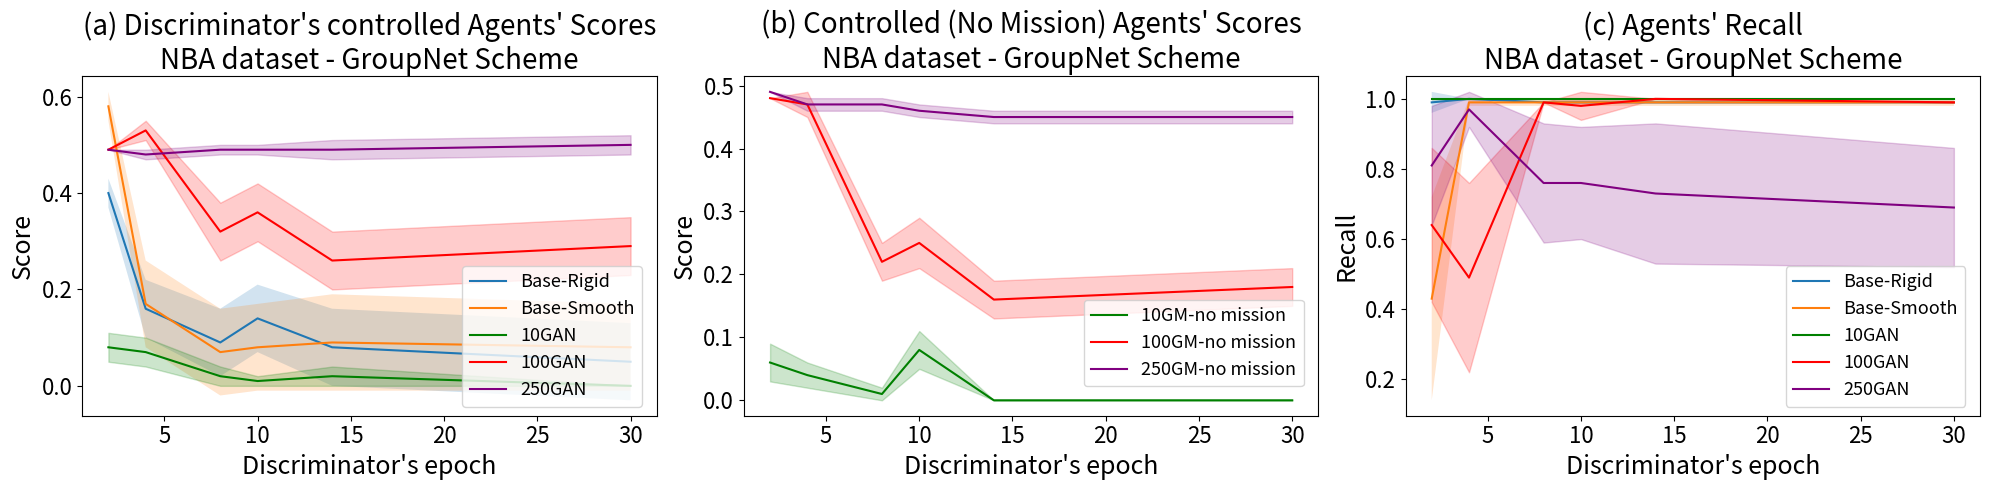
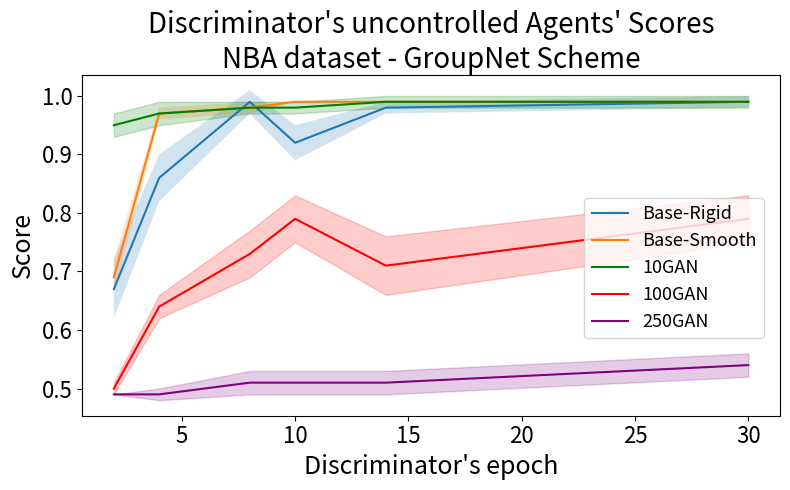
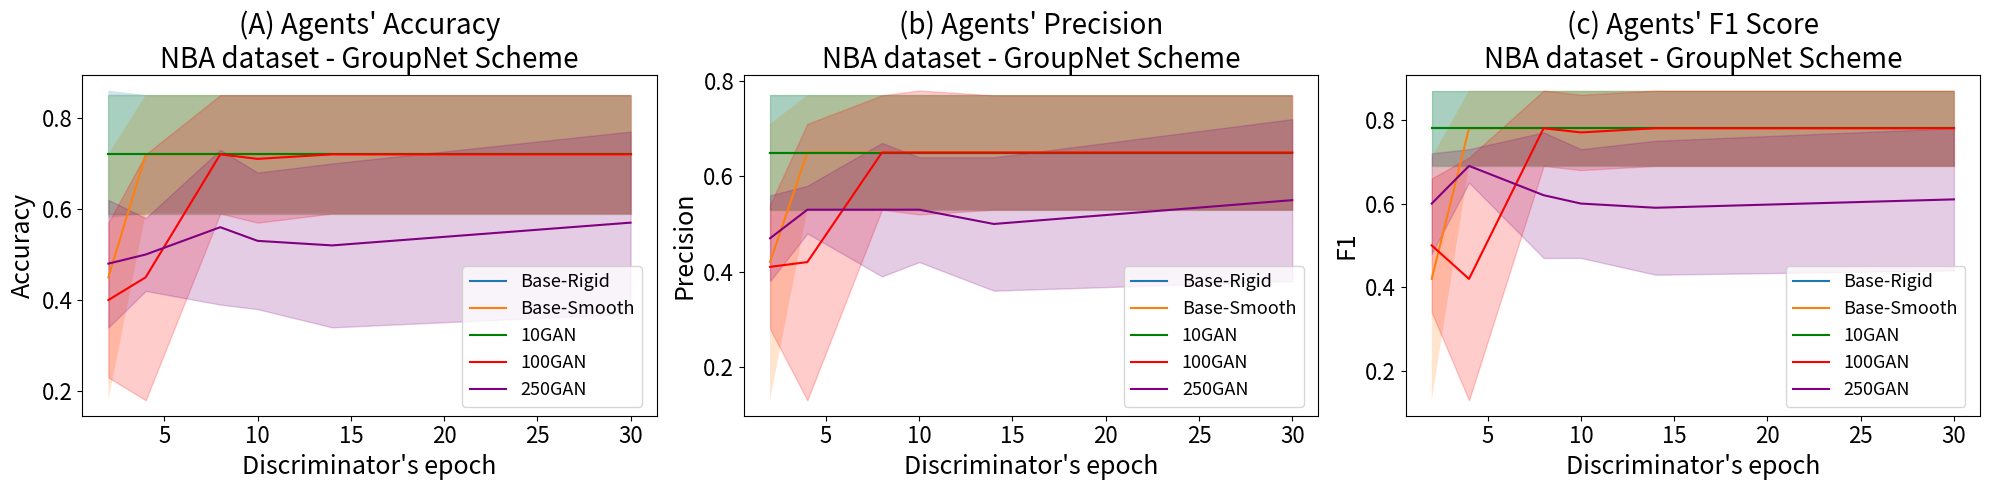
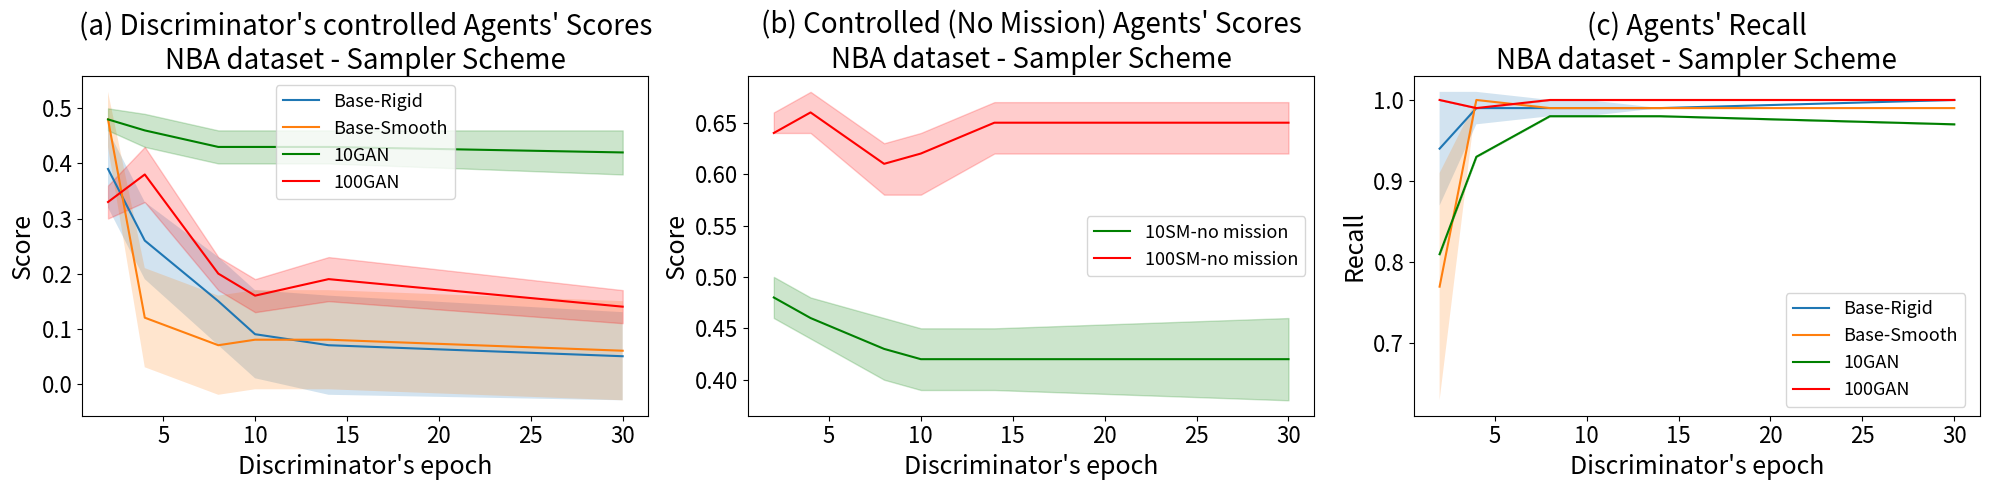
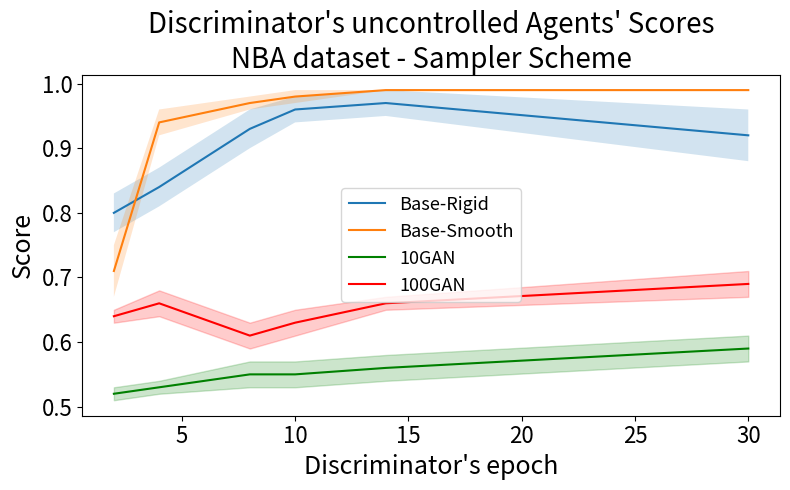
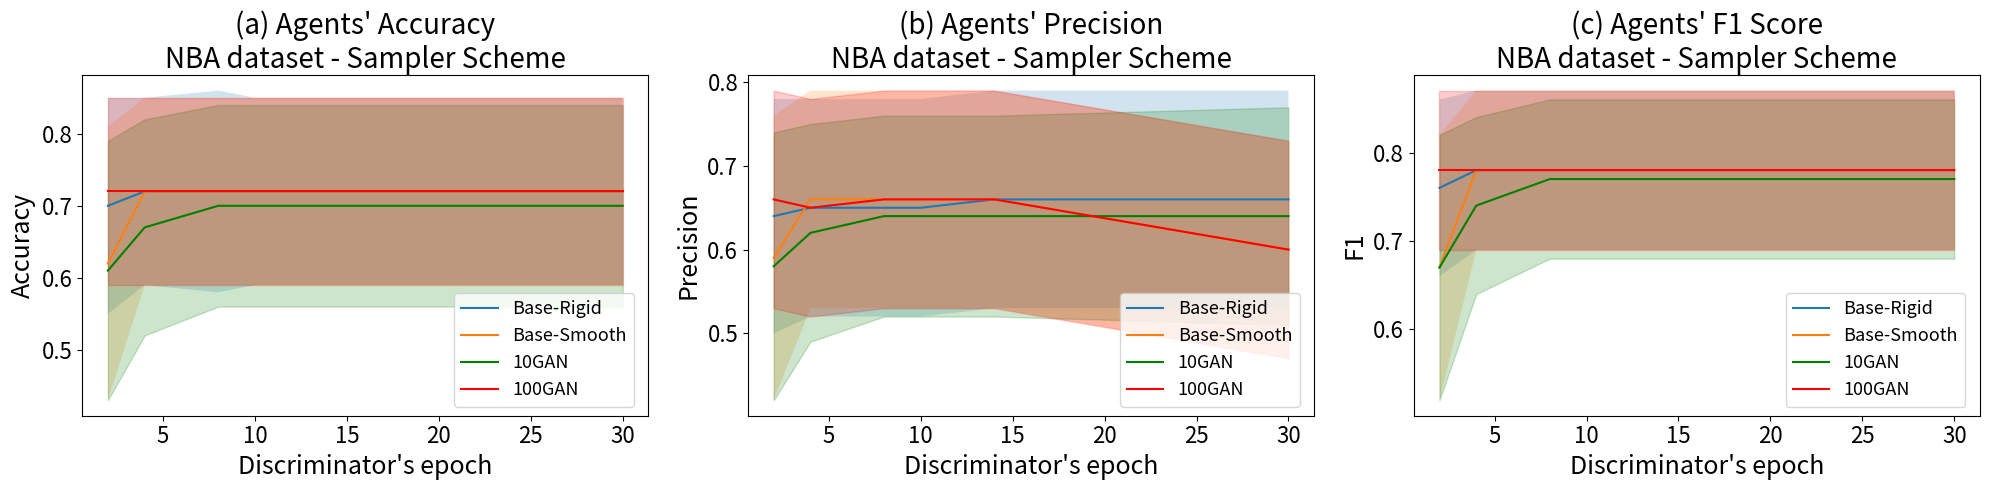

Recreate these plots in Python, in order.
import matplotlib.pyplot as plt
import numpy as np
import pandas as pd

epochs = np.array([2, 4, 8, 10, 14, 30])

models = ['Base-Rigid', 'Base-Smooth', '10GAN', '100GAN']

plt.rcParams.update({
    'axes.titlesize': 20,
    'axes.labelsize': 18,
    'xtick.labelsize': 16,
    'ytick.labelsize': 16,
    'legend.fontsize': 13
})
#################NBA#########################
#####GROUPNET#################
# Data for Baseline
base_dus = np.array([0.67, 0.86, 0.99, 0.92, 0.98, 0.99])
base_dus_std = np.array([0.05, 0.04, 0.02, 0.03,0.01, 0.01])

base_dcs = np.array([0.4, 0.16, 0.09, 0.14, 0.08, 0.05])
base_dcs_std = np.array([0.03, 0.06, 0.07,0.07, 0.08, 0.08])

base_recall = np.array([0.99, 1, 0.99, 0.99, 0.99, 0.99])
base_recall_std = np.array([0.03,0, 0,0, 0,0, ])
base_acc = np.array([0.72, 0.72, 0.72, 0.72, 0.72, 0.72])
base_acc_std =  np.array([0.14, 0.13, 0.13, 0.13, 0.13, 0.13])

base_per =  np.array([0.65, 0.65, 0.65, 0.65, 0.65, 0.65])
base_per_std =  np.array([0.12, 0.12, 0.12, 0.12, 0.12, 0.12])

base_f1 = np.array([0.78, 0.78, 0.78, 0.78, 0.78, 0.78])
base_f1_std =  np.array([0.09, 0.09, 0.09 , 0.09, 0.09, 0.09])




# Data for Closest
closest_dus = np.array([0.69, 0.97, 0.98, 0.99, 0.99, 0.99])
closest_dus_std = np.array([0.03, 0.01, 0.01, 0.0, 0.0, 0.0])

closest_dcs = np.array([0.58, 0.17,0.07, 0.08, 0.09, 0.08])
closest_dcs_std = np.array([0.03, 0.09, 0.09, 0.09, 0.1, 0.09])

closest_recall = np.array([0.43, 0.99,0.99 ,0.99,0.99,0.99])
closest_recall_std = np.array([0.29,0.01, 0.01,0.01, 0.01,0.01, ])

closest_acc = np.array([0.45, 0.72, 0.72, 0.72, 0.72, 0.72])
closest_acc_std =  np.array([0.27, 0.13, 0.13, 0.13, 0.13, 0.13])

closest_per =  np.array([0.42, 0.65, 0.65, 0.65, 0.65, 0.65])
closest_per_std =  np.array([0.29, 0.12, 0.12, 0.12, 0.12, 0.12])

closest_f1 = np.array([0.42, 0.78, 0.78, 0.78, 0.78, 0.78])
closest_f1_std =  np.array([0.29, 0.09, 0.09 , 0.09, 0.09, 0.09])


gan10_dcs = np.array([0.08, 0.07, 0.02, 0.01, 0.02, 0.0])
gan10_dcs_std = np.array([0.03,0.03, 0.02,0.01,0.02,0.0])

gan10_dus = np.array([0.95, 0.97, 0.98, 0.98 ,0.99, 0.99])
gan10_dus_std = np.array([0.02,0.02,0.01, 0.01,0.01,0.01])

gan10_recall = np.array([1, 1, 1, 1, 1, 1])
gan10_recall_std =np.array([0,0.0,0.0, 0.0,0.0,0])
gan10_acc = np.array([0.72, 0.72, 0.72, 0.72, 0.72, 0.72])
gan10_acc_std =  np.array([0.13, 0.13, 0.13, 0.13, 0.13, 0.13])

gan10_per =  np.array([0.65, 0.65, 0.65, 0.65, 0.65, 0.65])
gan10_per_std =  np.array([0.12, 0.12, 0.12, 0.12, 0.12, 0.12])

gan10_f1 = np.array([0.78, 0.78, 0.78, 0.78, 0.78, 0.78])
gan10_f1_std =  np.array([0.09, 0.09, 0.09 , 0.09, 0.09, 0.09])



gan100_dcs = np.array([0.49, 0.53,0.32 , 0.36, 0.26, 0.29])
gan100_dcs_std = np.array([0.00,0.02,0.06,0.06,0.06,0.06])

gan100_dus = np.array([0.5, 0.64, 0.73 , 0.79, 0.71, 0.79])
gan100_dus_std = np.array([0.01,0.02, 0.04,0.04,0.05,0.04])

gan100_recall = np.array([0.64, 0.49 , 0.99, 0.98, 1, 0.99])
gan100_recall_std = np.array([0.22,0.27,0.0, 0.04,0,0])
gan100_acc = np.array([0.4, 0.45, 0.72, 0.71, 0.72, 0.72])
gan100_acc_std =  np.array([0.17, 0.27, 0.13, 0.14, 0.13, 0.13])

gan100_per =  np.array([0.41, 0.42, 0.65, 0.65, 0.65, 0.65])
gan100_per_std =  np.array([0.13, 0.29, 0.12, 0.13, 0.12, 0.12])

gan100_f1 = np.array([0.5, 0.42, 0.78, 0.77, 0.78, 0.78])
gan100_f1_std =  np.array([0.16, 0.29, 0.09, 0.09, 0.09 ,0.09])



# Data for 10GM-no mission
gm10_nomission = np.array([0.06, 0.04, 0.01, 0.08, 0.0, 0.0])
gm10_nomission_std = np.array([0.03, 0.02, 0.01, 0.03, 0.0, 0.0])

# Data for 100GM-no mission
gm100_nomission = np.array([0.48, 0.47, 0.22, 0.25, 0.16, 0.18])
gm100_nomission_std = np.array([0.0, 0.02, 0.03, 0.04, 0.03, 0.03])




gan250_dcs =np.array([0.49, 0.48, 0.49, 0.49, 0.49, 0.5])
gan250_dcs_std = np.array([0, 0.01,0.01, 0.01, 0.02, 0.02])

gan250_dus = np.array([0.49, 0.49, 0.51, 0.51, 0.51, 0.54])
gan250_dus_std = np.array([0.0, 0.01, 0.02,0.02, 0.02, 0.02])

gan250_recall = np.array([0.81, 0.97, 0.76, 0.76, 0.73, 0.69])
gan250_recall_std = np.array([0.17, 0.05, 0.17, 0.16, 0.2, 0.17])

gan250_acc = np.array([0.48, 0.5, 0.56, 0.53, 0.52, 0.57])
gan250_acc_std =  np.array([0.14, 0.08, 0.17, 0.15, 0.18, 0.2])

gan250_per = np.array([0.47, 0.53, 0.53, 0.53, 0.5, 0.55])
gan250_per_std =  np.array([0.09, 0.05, 0.14, 0.11, 0.14, 0.17])

gan250_f1 = np.array([0.6, 0.69, 0.62, 0.6, 0.59, 0.61])
gan250_f1_std =  np.array([0.12, 0.04, 0.15 , 0.13, 0.16, 0.17])

gan250_nomission =np.array([0.49, 0.47, 0.47, 0.46, 0.45, 0.45])
gan250_nomission_std = np.array([0.0, 0.01, 0.01, 0.01, 0.01,  0.01])






fig, axs = plt.subplots(1, 3, figsize=(20, 5))

axs[0].plot(epochs, base_dcs, label='Base-Rigid')
axs[0].fill_between(epochs, base_dcs - base_dcs_std, base_dcs + base_dcs_std, alpha=0.2)
axs[0].plot(epochs, closest_dcs, label='Base-Smooth')
axs[0].fill_between(epochs, closest_dcs - closest_dcs_std, closest_dcs + closest_dcs_std, alpha=0.2)
axs[0].plot(epochs, gan10_dcs, label='10GAN' ,color='green')
axs[0].fill_between(epochs, gan10_dcs - gan10_dcs_std, gan10_dcs + gan10_dcs_std, alpha=0.2,color='green')
axs[0].plot(epochs, gan100_dcs, label='100GAN',color='red')
axs[0].fill_between(epochs, gan100_dcs - gan100_dcs_std, gan100_dcs + gan100_dcs_std, alpha=0.2,color='red')
axs[0].plot(epochs, gan250_dcs, label='250GAN',color='purple')
axs[0].fill_between(epochs, gan250_dcs - gan250_dcs_std, gan250_dcs + gan250_dcs_std, alpha=0.2,color='purple')
axs[0].set_title("(a) Discriminator's controlled Agents' Scores\nNBA dataset - GroupNet Scheme", wrap=True)
axs[0].set_xlabel("Discriminator's epoch")
axs[0].set_ylabel("Score")
axs[0].legend(loc='lower right', bbox_to_anchor=(0.99, 0.0))
axs[0].grid(False)



axs[1].plot(epochs, gm10_nomission, label='10GM-no mission',  color='green')
axs[1].fill_between(epochs, gm10_nomission - gm10_nomission_std, gm10_nomission + gm10_nomission_std, alpha=0.2,  color='green')

axs[1].plot(epochs, gm100_nomission, label='100GM-no mission',  color='red')
axs[1].fill_between(epochs, gm100_nomission - gm100_nomission_std, gm100_nomission + gm100_nomission_std, alpha=0.2,  color='red')

axs[1].plot(epochs, gan250_nomission, label='250GM-no mission',  color='purple')
axs[1].fill_between(epochs, gan250_nomission - gan250_nomission_std, gan250_nomission +gan250_nomission_std, alpha=0.2,  color='purple')

axs[1].set_title("(b) Controlled (No Mission) Agents' Scores\nNBA dataset - GroupNet Scheme")
axs[1].set_xlabel("Discriminator's epoch")
axs[1].set_ylabel("Score")
axs[1].legend(loc='lower right', bbox_to_anchor=(0.99, 0.06))
axs[1].grid(False)


axs[2].plot(epochs, base_recall, label='Base-Rigid')
axs[2].fill_between(epochs, base_recall - base_recall_std, base_recall + base_recall_std, alpha=0.2)
axs[2].plot(epochs, closest_recall, label='Base-Smooth')
axs[2].fill_between(epochs, closest_recall - closest_recall_std, closest_recall + closest_recall_std, alpha=0.2)
axs[2].plot(epochs, gan10_recall, label='10GAN',color='green')
axs[2].fill_between(epochs, gan10_recall - gan10_recall_std, gan10_recall + gan10_recall_std, alpha=0.2,color='green')
axs[2].plot(epochs, gan100_recall, label='100GAN',color='red')
axs[2].fill_between(epochs, gan100_recall - gan100_recall_std, gan100_recall +gan100_recall_std, alpha=0.2,color='red')
axs[2].plot(epochs, gan250_recall, label='250GAN',color='purple')
axs[2].fill_between(epochs, gan250_recall - gan250_recall_std, gan250_recall + gan250_recall_std, alpha=0.2,color='purple')

axs[2].set_title("(c) Agents' Recall\nNBA dataset - GroupNet Scheme", wrap=True)
axs[2].set_xlabel("Discriminator's epoch")
axs[2].set_ylabel("Recall")
axs[2].legend(loc='lower right', bbox_to_anchor=(0.99, 0.0))
axs[2].grid(False)
plt.tight_layout()
plt.show()



fig, axs = plt.subplots(1, 1, figsize=(8, 5))

axs.plot(epochs, base_dus, label='Base-Rigid')
axs.fill_between(epochs, base_dus - base_dus_std, base_dus + base_dus_std, alpha=0.2)
axs.plot(epochs, closest_dus, label='Base-Smooth')
axs.fill_between(epochs, closest_dus - closest_dus_std, closest_dus + closest_dus_std, alpha=0.2)
axs.plot(epochs, gan10_dus, label='10GAN',color='green')
axs.fill_between(epochs, gan10_dus - gan10_dus_std, gan10_dus + gan10_dus_std, alpha=0.2,color='green')
axs.plot(epochs, gan100_dus, label='100GAN',color='red')
axs.fill_between(epochs, gan100_dus - gan100_dus_std, gan100_dus + gan100_dus_std, alpha=0.2,color='red')
axs.plot(epochs, gan250_dus, label='250GAN',color='purple')
axs.fill_between(epochs, gan250_dus - gan250_dus_std, gan250_dus + gan250_dus_std, alpha=0.2,color='purple')
axs.set_title("Discriminator's uncontrolled Agents' Scores\nNBA dataset - GroupNet Scheme", wrap=True)
axs.set_xlabel("Discriminator's epoch")
axs.set_ylabel("Score")
axs.legend(loc='lower right', bbox_to_anchor=(0.99, 0.2))
axs.grid(False)

plt.tight_layout()
plt.show()





fig, axs = plt.subplots(1, 3, figsize=(20, 5))

axs[0].plot(epochs, base_acc, label='Base-Rigid')
axs[0].fill_between(epochs, base_acc - base_acc_std, base_acc + base_acc_std, alpha=0.2)
axs[0].plot(epochs, closest_acc, label='Base-Smooth')
axs[0].fill_between(epochs, closest_acc - closest_acc_std, closest_acc + closest_acc_std, alpha=0.2)
axs[0].plot(epochs, gan10_acc, label='10GAN' ,color='green')
axs[0].fill_between(epochs, gan10_acc - gan10_acc_std, gan10_acc + gan10_acc_std, alpha=0.2,color='green')
axs[0].plot(epochs, gan100_acc, label='100GAN',color='red')
axs[0].fill_between(epochs, gan100_acc - gan100_acc_std, gan100_acc + gan100_acc_std, alpha=0.2,color='red')
axs[0].plot(epochs, gan250_acc, label='250GAN',color='purple')
axs[0].fill_between(epochs, gan250_acc - gan250_acc_std, gan250_acc + gan250_acc_std, alpha=0.2,color='purple')
axs[0].set_title("(A) Agents' Accuracy\nNBA dataset - GroupNet Scheme", wrap=True)
axs[0].set_xlabel("Discriminator's epoch")
axs[0].set_ylabel("Accuracy")
axs[0].legend(loc='lower right', bbox_to_anchor=(0.99, 0.0))
axs[0].grid(False)

axs[1].plot(epochs, base_per, label='Base-Rigid')
axs[1].fill_between(epochs, base_per - base_per_std, base_per + base_per_std, alpha=0.2)
axs[1].plot(epochs, closest_per, label='Base-Smooth')
axs[1].fill_between(epochs, closest_per - closest_per_std, closest_per + closest_per_std, alpha=0.2)
axs[1].plot(epochs, gan10_per, label='10GAN',color='green')
axs[1].fill_between(epochs, gan10_per - gan10_per_std, gan10_per + gan10_per_std, alpha=0.2,color='green')
axs[1].plot(epochs, gan100_per, label='100GAN',color='red')
axs[1].fill_between(epochs, gan100_per - gan100_per_std, gan100_per + gan100_per_std, alpha=0.2,color='red')
axs[1].plot(epochs, gan250_per, label='250GAN',color='purple')
axs[1].fill_between(epochs, gan250_per - gan250_per_std, gan250_per + gan250_per_std, alpha=0.2,color='purple')
axs[1].set_title("(b) Agents' Precision\nNBA dataset - GroupNet Scheme", wrap=True)
axs[1].set_xlabel("Discriminator's epoch")
axs[1].set_ylabel("Precision")
axs[1].legend(loc='lower right', bbox_to_anchor=(0.99, 0.0))
axs[1].grid(False)

axs[2].plot(epochs, base_f1, label='Base-Rigid')
axs[2].fill_between(epochs, base_f1 - base_f1_std, base_f1 + base_f1_std, alpha=0.2)
axs[2].plot(epochs, closest_f1, label='Base-Smooth')
axs[2].fill_between(epochs, closest_f1 - closest_f1_std, closest_f1 +closest_f1_std, alpha=0.2)
axs[2].plot(epochs, gan10_f1, label='10GAN',color='green')
axs[2].fill_between(epochs, gan10_f1 - gan10_f1_std, gan10_f1 + gan10_f1_std, alpha=0.2,color='green')
axs[2].plot(epochs, gan100_f1, label='100GAN',color='red')
axs[2].fill_between(epochs, gan100_f1 - gan100_f1_std, gan100_f1 +gan100_f1_std, alpha=0.2,color='red')
axs[2].plot(epochs, gan250_f1, label='250GAN',color='purple')
axs[2].fill_between(epochs, gan250_f1 - gan250_f1_std, gan250_f1 + gan250_f1_std, alpha=0.2,color='purple')

axs[2].set_title("(c) Agents' F1 Score\nNBA dataset - GroupNet Scheme", wrap=True)
axs[2].set_xlabel("Discriminator's epoch")
axs[2].set_ylabel("F1")
axs[2].legend(loc='lower right', bbox_to_anchor=(0.99, 0.0))
axs[2].grid(False)
plt.tight_layout()
plt.show()


#####SAMPLER#################
# Data for Baseline
base_dus = np.array([0.8, 0.84, 0.93, 0.96, 0.97, 0.92])
base_dus_std = np.array([0.03, 0.03, 0.03, 0.02,0.02, 0.04])

base_dcs = np.array([0.39,0.26,0.15, 0.09, 0.07, 0.05])
base_dcs_std = np.array([0.07, 0.07, 0.08,0.08, 0.09, 0.08])

base_recall = np.array([0.94, 0.99, 0.99, 0.99, 0.99, 1])
base_recall_std = np.array([0.07,0.02, 0.01,0.01, 0.0,0, ])
base_acc = np.array([0.7, 0.72, 0.72, 0.72, 0.72, 0.72])
base_acc_std =  np.array([0.15, 0.13, 0.14, 0.13, 0.13, 0.13])

base_per =  np.array([0.64, 0.65, 0.65, 0.65, 0.66, 0.66])
base_per_std =  np.array([0.14, 0.13, 0.13, 0.13, 0.13, 0.13])

base_f1 = np.array([0.76, 0.78, 0.78, 0.78, 0.78, 0.78])
base_f1_std =  np.array([0.1, 0.09, 0.09, 0.09, 0.09, 0.09])



# Data for Closest
closest_dus = np.array([0.71, 0.94, 0.97, 0.98, 0.99, 0.99])
closest_dus_std = np.array([0.04, 0.02, 0.01, 0.01, 0.0, 0.0])

closest_dcs = np.array([0.48, 0.12, 0.07, 0.08, 0.08, 0.06])
closest_dcs_std = np.array([0.05, 0.09, 0.09, 0.09, 0.09, 0.09])

closest_recall = np.array([0.77, 1,0.99, 0.99, 0.99, 0.99])
closest_recall_std = np.array([0.14,0, 0.0,0.0, 0.0,0.0, ])
closest_acc = np.array([0.62, 0.72, 0.72, 0.72, 0.72, 0.72])
closest_acc_std =  np.array([0.19, 0.13, 0.13, 0.13, 0.13, 0.13])

closest_per =  np.array([0.59, 0.66, 0.66, 0.66, 0.66, 0.6])
closest_per_std =  np.array([0.17, 0.13, 0.13 , 0.13, 0.13, 0.13])

closest_f1 = np.array([0.67, 0.78, 0.78, 0.78, 0.78, 0.78])
closest_f1_std =  np.array([0.15, 0.09, 0.09, 0.09, 0.09, 0.09])


gan10_dcs_S = np.array([0.48, 0.46, 0.43, 0.43, 0.43, 0.42])
gan10_dcs_std_S = np.array([0.02, 0.03, 0.03, 0.03, 0.03, 0.04])

gan10_dus_S = np.array([0.52, 0.53, 0.55, 0.55, 0.56, 0.59])
gan10_dus_std_S = np.array([0.01,0.01, 0.02, 0.02, 0.02, 0.02])

gan10_recall_S = np.array([0.81, 0.93, 0.98, 0.98, 0.98, 0.97])
gan10_recall_std_S =np.array([0.16, 0.08, 0.04, 0.03, 0.03, 0.04])
gan10_acc =np.array([0.61, 0.67, 0.7, 0.7, 0.7, 0.7])
gan10_acc_std =  np.array([0.18, 0.15, 0.14, 0.14, 0.14, 0.14])

gan10_per =  np.array([0.58, 0.62, 0.64, 0.64, 0.64, 0.64])
gan10_per_std =  np.array([0.16 ,0.13, 0.12  , 0.12, 0.12, 0.13])

gan10_f1 = np.array([0.67, 0.74, 0.77, 0.77, 0.77, 0.77])
gan10_f1_std =  np.array([0.15, 0.1, 0.09, 0.09, 0.09, 0.09])



gan100_dcs_S = np.array([0.33, 0.38, 0.2, 0.16, 0.19, 0.14])
gan100_dcs_std_S = np.array([0.03, 0.05, 0.03, 0.03, 0.04, 0.03])

gan100_dus_S = np.array([0.64, 0.66, 0.61, 0.63, 0.66, 0.69])
gan100_dus_std_S = np.array([0.01, 0.02, 0.02, 0.02, 0.01, 0.02])

gan100_recall_S = np.array([1, 0.99, 1, 1, 1, 1])
gan100_recall_std_S = np.array([0.0, 0.0, 0.0, 0.0, 0.0, 0.0])
gan100_acc = np.array([0.72, 0.72, 0.72, 0.72, 0.72, 0.72])
gan100_acc_std =  np.array([0.13, 0.13, 0.13, 0.13, 0.13, 0.13])

gan100_per =  np.array([0.66, 0.65, 0.66, 0.66, 0.66, 0.6])
gan100_per_std =  np.array([0.13, 0.13, 0.13, 0.13, 0.13, 0.13])

gan100_f1 = np.array([0.78, 0.78, 0.78, 0.78, 0.78, 0.78])
gan100_f1_std =  np.array([0.09, 0.09, 0.09, 0.09, 0.09, 0.09])

# Data for 10GM-no mission
gm10_nomission_S = np.array([0.48, 0.46, 0.43, 0.42, 0.42, 0.42])
gm10_nomission_std_S = np.array([0.02, 0.02, 0.03, 0.03 , 0.03, 0.04])

# Data for 100GM-no mission
gm100_nomission_S = np.array([0.64, 0.66, 0.61, 0.62, 0.65, 0.65])
gm100_nomission_std_S = np.array([0.02, 0.02, 0.02, 0.02, 0.02, 0.02])

fig, axs = plt.subplots(1, 3, figsize=(20, 5))


axs[0].plot(epochs, base_dcs, label='Base-Rigid')
axs[0].fill_between(epochs, base_dcs - base_dcs_std, base_dcs + base_dcs_std, alpha=0.2)
axs[0].plot(epochs, closest_dcs, label='Base-Smooth')
axs[0].fill_between(epochs, closest_dcs - closest_dcs_std, closest_dcs + closest_dcs_std, alpha=0.2)
axs[0].plot(epochs, gan10_dcs_S, label='10GAN',color='green')
axs[0].fill_between(epochs, gan10_dcs_S - gan10_dcs_std_S, gan10_dcs_S + gan10_dcs_std_S, alpha=0.2,color='green')
axs[0].plot(epochs, gan100_dcs_S, label='100GAN',color='red')
axs[0].fill_between(epochs, gan100_dcs_S - gan100_dcs_std_S, gan100_dcs_S + gan100_dcs_std_S, alpha=0.2,color='red')
axs[0].set_title("(a) Discriminator's controlled Agents' Scores\nNBA dataset - Sampler Scheme", wrap=True)
axs[0].set_xlabel("Discriminator's epoch")
axs[0].set_ylabel("Score")
axs[0].legend()
axs[0].grid(False)



axs[1].plot(epochs, gm10_nomission_S, label='10SM-no mission',  color='green')
axs[1].fill_between(epochs, gm10_nomission_S - gm10_nomission_std_S, gm10_nomission_S + gm10_nomission_std_S, alpha=0.2,  color='green')

axs[1].plot(epochs, gm100_nomission_S, label='100SM-no mission',  color='red')
axs[1].fill_between(epochs, gm100_nomission_S - gm100_nomission_std, gm100_nomission_S + gm100_nomission_std_S, alpha=0.2,  color='red')

axs[1].set_title("(b) Controlled (No Mission) Agents' Scores\nNBA dataset - Sampler Scheme")
axs[1].set_xlabel("Discriminator's epoch")
axs[1].set_ylabel("Score")
axs[1].legend()
axs[1].grid(False)

axs[2].plot(epochs, base_recall, label='Base-Rigid')
axs[2].fill_between(epochs, base_recall - base_recall_std, base_recall + base_recall_std, alpha=0.2)
axs[2].plot(epochs, closest_recall, label='Base-Smooth')
axs[2].fill_between(epochs, closest_recall - closest_recall_std, closest_recall + closest_recall_std, alpha=0.2)
axs[2].plot(epochs, gan10_recall_S, label='10GAN',color='green')
axs[2].fill_between(epochs, gan10_recall_S - gan100_recall_std_S, gan10_recall_S + gan100_recall_std_S, alpha=0.2,color='green')
axs[2].plot(epochs, gan100_recall_S, label='100GAN',color='red')
axs[2].fill_between(epochs, gan100_recall_S - gan100_recall_std_S, gan100_recall_S + gan100_recall_std_S, alpha=0.2,color='red')
axs[2].set_title("(c) Agents' Recall\nNBA dataset - Sampler Scheme", wrap=True)
axs[2].set_xlabel("Discriminator's epoch")
axs[2].set_ylabel("Recall")
axs[2].legend(loc='lower right', bbox_to_anchor=(0.99, 0.0))
axs[2].grid(False)
plt.tight_layout()
plt.show()



fig, axs = plt.subplots(1, 1, figsize=(8, 5))

axs.plot(epochs, base_dus, label='Base-Rigid')
axs.fill_between(epochs, base_dus - base_dus_std, base_dus + base_dus_std, alpha=0.2)
axs.plot(epochs, closest_dus, label='Base-Smooth')
axs.fill_between(epochs, closest_dus - closest_dus_std, closest_dus + closest_dus_std, alpha=0.2)
axs.plot(epochs, gan10_dus_S, label='10GAN',color='green')
axs.fill_between(epochs, gan10_dus_S - gan10_dus_std_S, gan10_dus_S + gan10_dus_std_S, alpha=0.2,color='green')
axs.plot(epochs, gan100_dus_S, label='100GAN',color='red')
axs.fill_between(epochs, gan100_dus_S - gan100_dus_std_S, gan100_dus_S + gan100_dus_std_S, alpha=0.2,color='red')
axs.set_title("Discriminator's uncontrolled Agents' Scores\nNBA dataset - Sampler Scheme", wrap=True)
axs.set_xlabel("Discriminator's epoch")
axs.set_ylabel("Score")
axs.legend()
axs.grid(False)

plt.tight_layout()
plt.show()


fig, axs = plt.subplots(1, 3, figsize=(20, 5))

axs[0].plot(epochs, base_acc, label='Base-Rigid')
axs[0].fill_between(epochs, base_acc - base_acc_std, base_acc + base_acc_std, alpha=0.2)
axs[0].plot(epochs, closest_acc, label='Base-Smooth')
axs[0].fill_between(epochs, closest_acc - closest_acc_std, closest_acc + closest_acc_std, alpha=0.2)
axs[0].plot(epochs, gan10_acc, label='10GAN' ,color='green')
axs[0].fill_between(epochs, gan10_acc - gan10_acc_std, gan10_acc + gan10_acc_std, alpha=0.2,color='green')
axs[0].plot(epochs, gan100_acc, label='100GAN',color='red')
axs[0].fill_between(epochs, gan100_acc - gan100_acc_std, gan100_acc + gan100_acc_std, alpha=0.2,color='red')
axs[0].set_title("(a) Agents' Accuracy\nNBA dataset - Sampler Scheme", wrap=True)
axs[0].set_xlabel("Discriminator's epoch")
axs[0].set_ylabel("Accuracy")
axs[0].legend(loc='lower right', bbox_to_anchor=(0.99, 0.0))
axs[0].grid(False)

axs[1].plot(epochs, base_per, label='Base-Rigid')
axs[1].fill_between(epochs, base_per - base_per_std, base_per + base_per_std, alpha=0.2)
axs[1].plot(epochs, closest_per, label='Base-Smooth')
axs[1].fill_between(epochs, closest_per - closest_per_std, closest_per + closest_per_std, alpha=0.2)
axs[1].plot(epochs, gan10_per, label='10GAN',color='green')
axs[1].fill_between(epochs, gan10_per - gan10_per_std, gan10_per + gan10_per_std, alpha=0.2,color='green')
axs[1].plot(epochs, gan100_per, label='100GAN',color='red')
axs[1].fill_between(epochs, gan100_per - gan100_per_std, gan100_per + gan100_per_std, alpha=0.2,color='red')
axs[1].set_title("(b) Agents' Precision\nNBA dataset - Sampler Scheme", wrap=True)
axs[1].set_xlabel("Discriminator's epoch")
axs[1].set_ylabel("Precision")
axs[1].legend(loc='lower right', bbox_to_anchor=(0.99, 0.0))
axs[1].grid(False)

axs[2].plot(epochs, base_f1, label='Base-Rigid')
axs[2].fill_between(epochs, base_f1 - base_f1_std, base_f1 + base_f1_std, alpha=0.2)
axs[2].plot(epochs, closest_f1, label='Base-Smooth')
axs[2].fill_between(epochs, closest_f1 - closest_f1_std, closest_f1 +closest_f1_std, alpha=0.2)
axs[2].plot(epochs, gan10_f1, label='10GAN',color='green')
axs[2].fill_between(epochs, gan10_f1 - gan10_f1_std, gan10_f1 + gan10_f1_std, alpha=0.2,color='green')
axs[2].plot(epochs, gan100_f1, label='100GAN',color='red')
axs[2].fill_between(epochs, gan100_f1 - gan100_f1_std, gan100_f1 +gan100_f1_std, alpha=0.2,color='red')

axs[2].set_title("(c) Agents' F1 Score\nNBA dataset - Sampler Scheme", wrap=True)
axs[2].set_xlabel("Discriminator's epoch")
axs[2].set_ylabel("F1")
axs[2].legend(loc='lower right', bbox_to_anchor=(0.99, 0.0))
axs[2].grid(False)
plt.tight_layout()
plt.show()